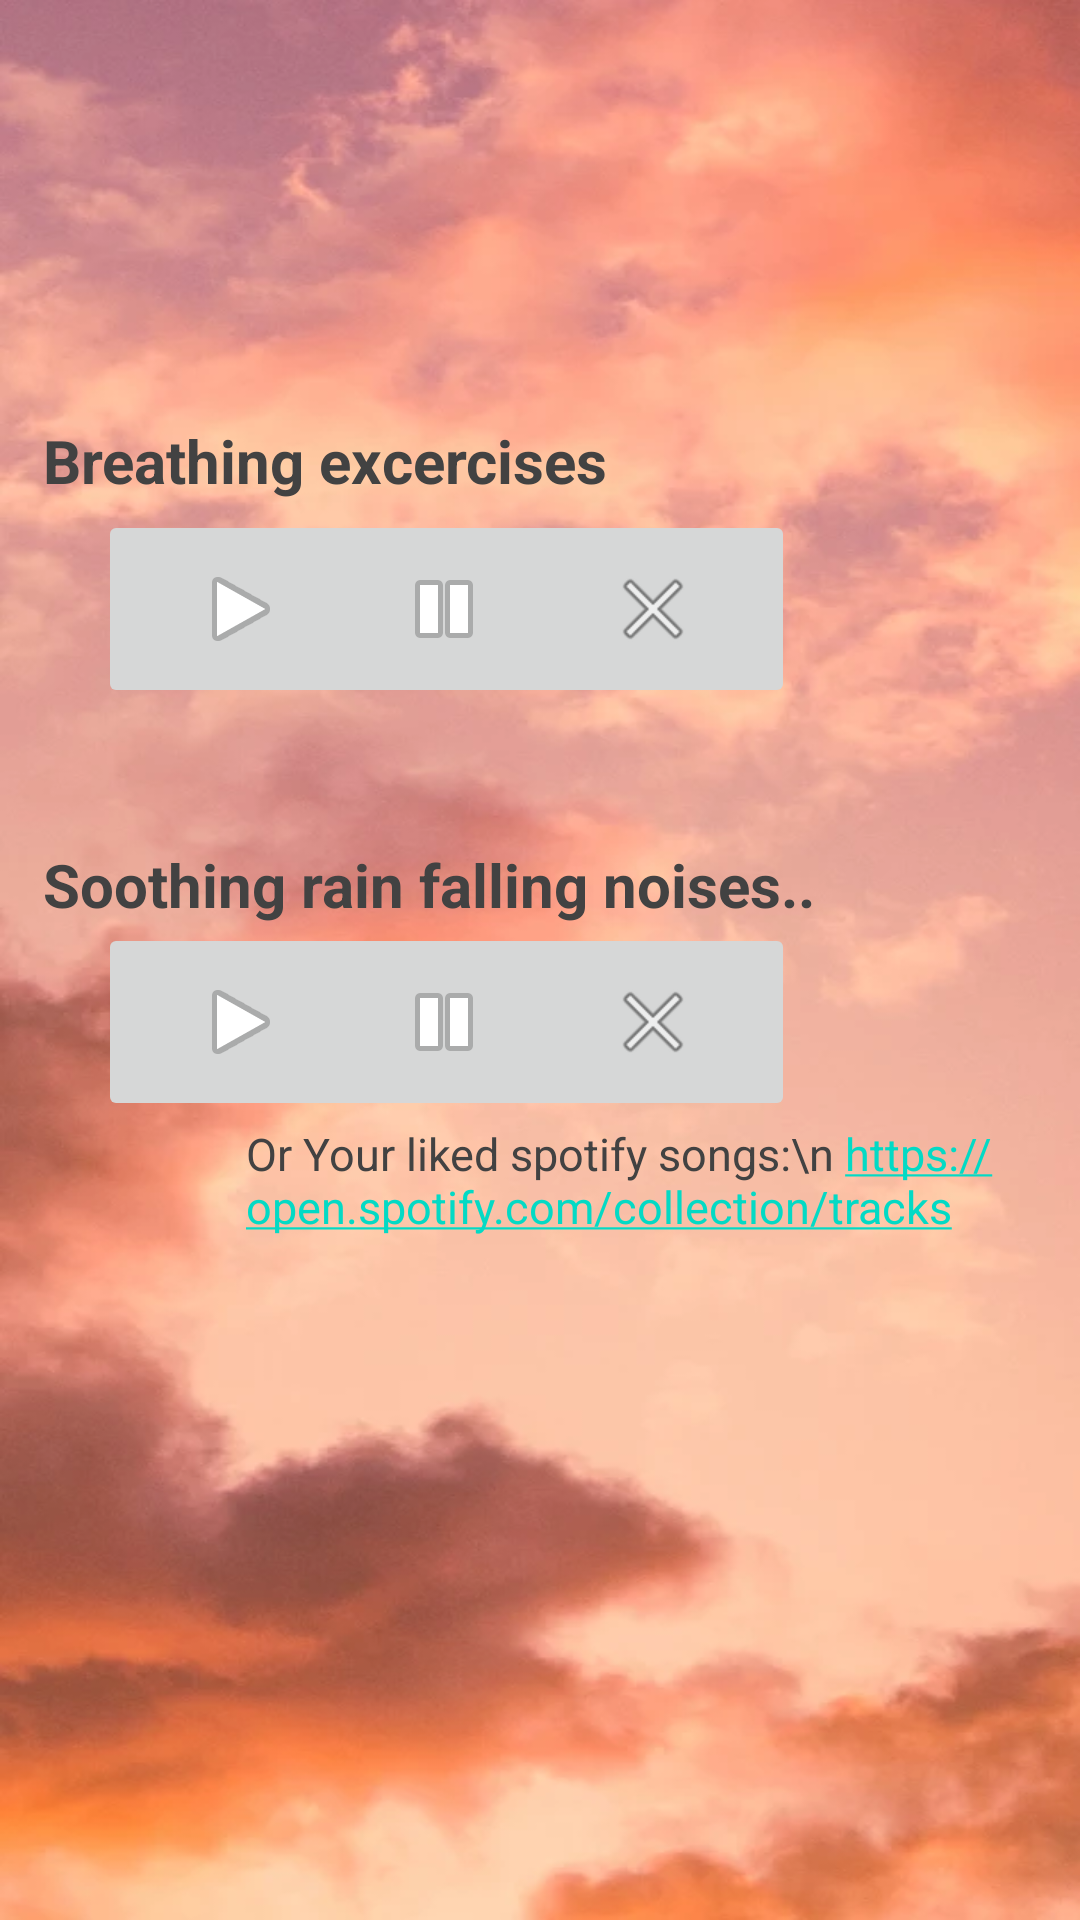

Here is an Android app screen rendered from its layout file. Give the layout XML and the strings, colors and styles it references.
<!-- AndroidManifest.xml: application theme Theme.Switchingscreen -->
<!-- res/layout/activity_thirdscreen.xml -->
<?xml version="1.0" encoding="utf-8"?>

<androidx.constraintlayout.widget.ConstraintLayout xmlns:android="http://schemas.android.com/apk/res/android"
    xmlns:app="http://schemas.android.com/apk/res-auto"
    xmlns:tools="http://schemas.android.com/tools"
    android:layout_width="match_parent"
    android:layout_height="match_parent"
    android:background="@drawable/soothing3"
    tools:context=".thirdscreen">

    <TextView
        android:id="@+id/textView4"
        android:layout_width="330dp"
        android:layout_height="76dp"
        android:text="Breathing excercises"
        android:textColor="@color/cardview_dark_background"
        android:textSize="20dp"
        android:textStyle="bold"
        app:layout_constraintBottom_toBottomOf="parent"
        app:layout_constraintEnd_toEndOf="parent"
        app:layout_constraintHorizontal_bias="0.481"
        app:layout_constraintStart_toStartOf="parent"
        app:layout_constraintTop_toTopOf="parent"
        app:layout_constraintVertical_bias="0.248" />

    <ImageButton
        android:id="@+id/imageButton5"
        android:layout_width="95dp"
        android:layout_height="66dp"
        android:onClick="pause"
        app:layout_constraintBottom_toBottomOf="parent"
        app:layout_constraintEnd_toEndOf="parent"
        app:layout_constraintHorizontal_bias="0.379"
        app:layout_constraintStart_toStartOf="parent"
        app:layout_constraintTop_toTopOf="parent"
        app:layout_constraintVertical_bias="0.296"
        app:srcCompat="@android:drawable/ic_media_pause" />

    <ImageButton
        android:id="@+id/imageButton6"
        android:layout_width="95dp"
        android:layout_height="66dp"
        android:onClick="stop"
        app:layout_constraintBottom_toBottomOf="parent"
        app:layout_constraintEnd_toEndOf="parent"
        app:layout_constraintHorizontal_bias="0.642"
        app:layout_constraintStart_toStartOf="parent"
        app:layout_constraintTop_toTopOf="parent"
        app:layout_constraintVertical_bias="0.296"
        app:srcCompat="@android:drawable/ic_menu_close_clear_cancel" />

    <ImageButton
        android:id="@+id/imageButton4"
        android:layout_width="95dp"
        android:layout_height="66dp"
        android:onClick="play"
        app:layout_constraintBottom_toBottomOf="parent"
        app:layout_constraintEnd_toEndOf="parent"
        app:layout_constraintHorizontal_bias="0.123"
        app:layout_constraintStart_toStartOf="parent"
        app:layout_constraintTop_toTopOf="parent"
        app:layout_constraintVertical_bias="0.296"
        app:srcCompat="@android:drawable/ic_media_play" />

    <TextView
        android:id="@+id/textView3"
        android:layout_width="330dp"
        android:layout_height="76dp"
        android:text="Soothing rain falling noises.."
        android:textColor="@color/cardview_dark_background"
        android:textSize="20dp"
        android:textStyle="bold"
        app:layout_constraintBottom_toBottomOf="parent"
        app:layout_constraintEnd_toEndOf="parent"
        app:layout_constraintHorizontal_bias="0.481"
        app:layout_constraintStart_toStartOf="parent"
        app:layout_constraintTop_toTopOf="parent"
        app:layout_constraintVertical_bias="0.499" />

    <ImageButton
        android:id="@+id/imageButton2"
        android:layout_width="95dp"
        android:layout_height="66dp"
        android:onClick="pause_r"
        app:layout_constraintBottom_toBottomOf="parent"
        app:layout_constraintEnd_toEndOf="parent"
        app:layout_constraintHorizontal_bias="0.379"
        app:layout_constraintStart_toStartOf="parent"
        app:layout_constraintTop_toTopOf="parent"
        app:layout_constraintVertical_bias="0.536"
        app:srcCompat="@android:drawable/ic_media_pause" />

    <ImageButton
        android:id="@+id/imageButton"
        android:layout_width="95dp"
        android:layout_height="66dp"
        android:onClick="play_r"
        app:layout_constraintBottom_toBottomOf="parent"
        app:layout_constraintEnd_toEndOf="parent"
        app:layout_constraintHorizontal_bias="0.123"
        app:layout_constraintStart_toStartOf="parent"
        app:layout_constraintTop_toTopOf="parent"
        app:layout_constraintVertical_bias="0.536"
        app:srcCompat="@android:drawable/ic_media_play" />

    <ImageButton
        android:id="@+id/imageButton3"
        android:layout_width="95dp"
        android:layout_height="66dp"
        android:onClick="stop_r"
        app:layout_constraintBottom_toBottomOf="parent"
        app:layout_constraintEnd_toEndOf="parent"
        app:layout_constraintHorizontal_bias="0.642"
        app:layout_constraintStart_toStartOf="parent"
        app:layout_constraintTop_toTopOf="parent"
        app:layout_constraintVertical_bias="0.536"
        app:srcCompat="@android:drawable/ic_menu_close_clear_cancel" />

    <TextView
        android:id="@+id/textView6"
        android:layout_width="278dp"
        android:layout_height="78dp"
        android:autoLink="all"
        android:text="Or Your liked spotify songs:\n https://open.spotify.com/collection/tracks"
        android:textColor="@color/cardview_dark_background"
        android:textSize="15dp"


        app:layout_constraintBottom_toBottomOf="parent"
        app:layout_constraintEnd_toEndOf="parent"
        app:layout_constraintHorizontal_bias="1.0"
        app:layout_constraintStart_toStartOf="parent"
        app:layout_constraintTop_toTopOf="parent"
        app:layout_constraintVertical_bias="0.666"

        />


</androidx.constraintlayout.widget.ConstraintLayout>
<!-- resources referenced by this layout -->
<resources>
  <!-- drawable soothing3: png bitmap (drawable, 379298 bytes) -->
  <style name="Theme.Switchingscreen" parent="Theme.MaterialComponents.DayNight.NoActionBar">
          
          <item name="colorPrimary">@color/purple_500</item>
          <item name="colorPrimaryVariant">@color/purple_700</item>
          <item name="colorOnPrimary">@color/white</item>
          
          <item name="colorSecondary">@color/teal_200</item>
          <item name="colorSecondaryVariant">@color/teal_700</item>
          <item name="colorOnSecondary">@color/black</item>
          
          <item name="android:statusBarColor" tools:targetApi="l">?attr/colorPrimaryVariant</item>
          
      </style>
  <!-- not gathered from this repository: default colours our renderer supplied (Android Studio template values) -->
  <color name="purple_500">#FF6200EE</color>
  <color name="purple_700">#FF3700B3</color>
  <color name="teal_200">#FF03DAC5</color>
  <color name="teal_700">#FF018786</color>
  <color name="black">#FF000000</color>
  <color name="white">#FFFFFFFF</color>
</resources>
